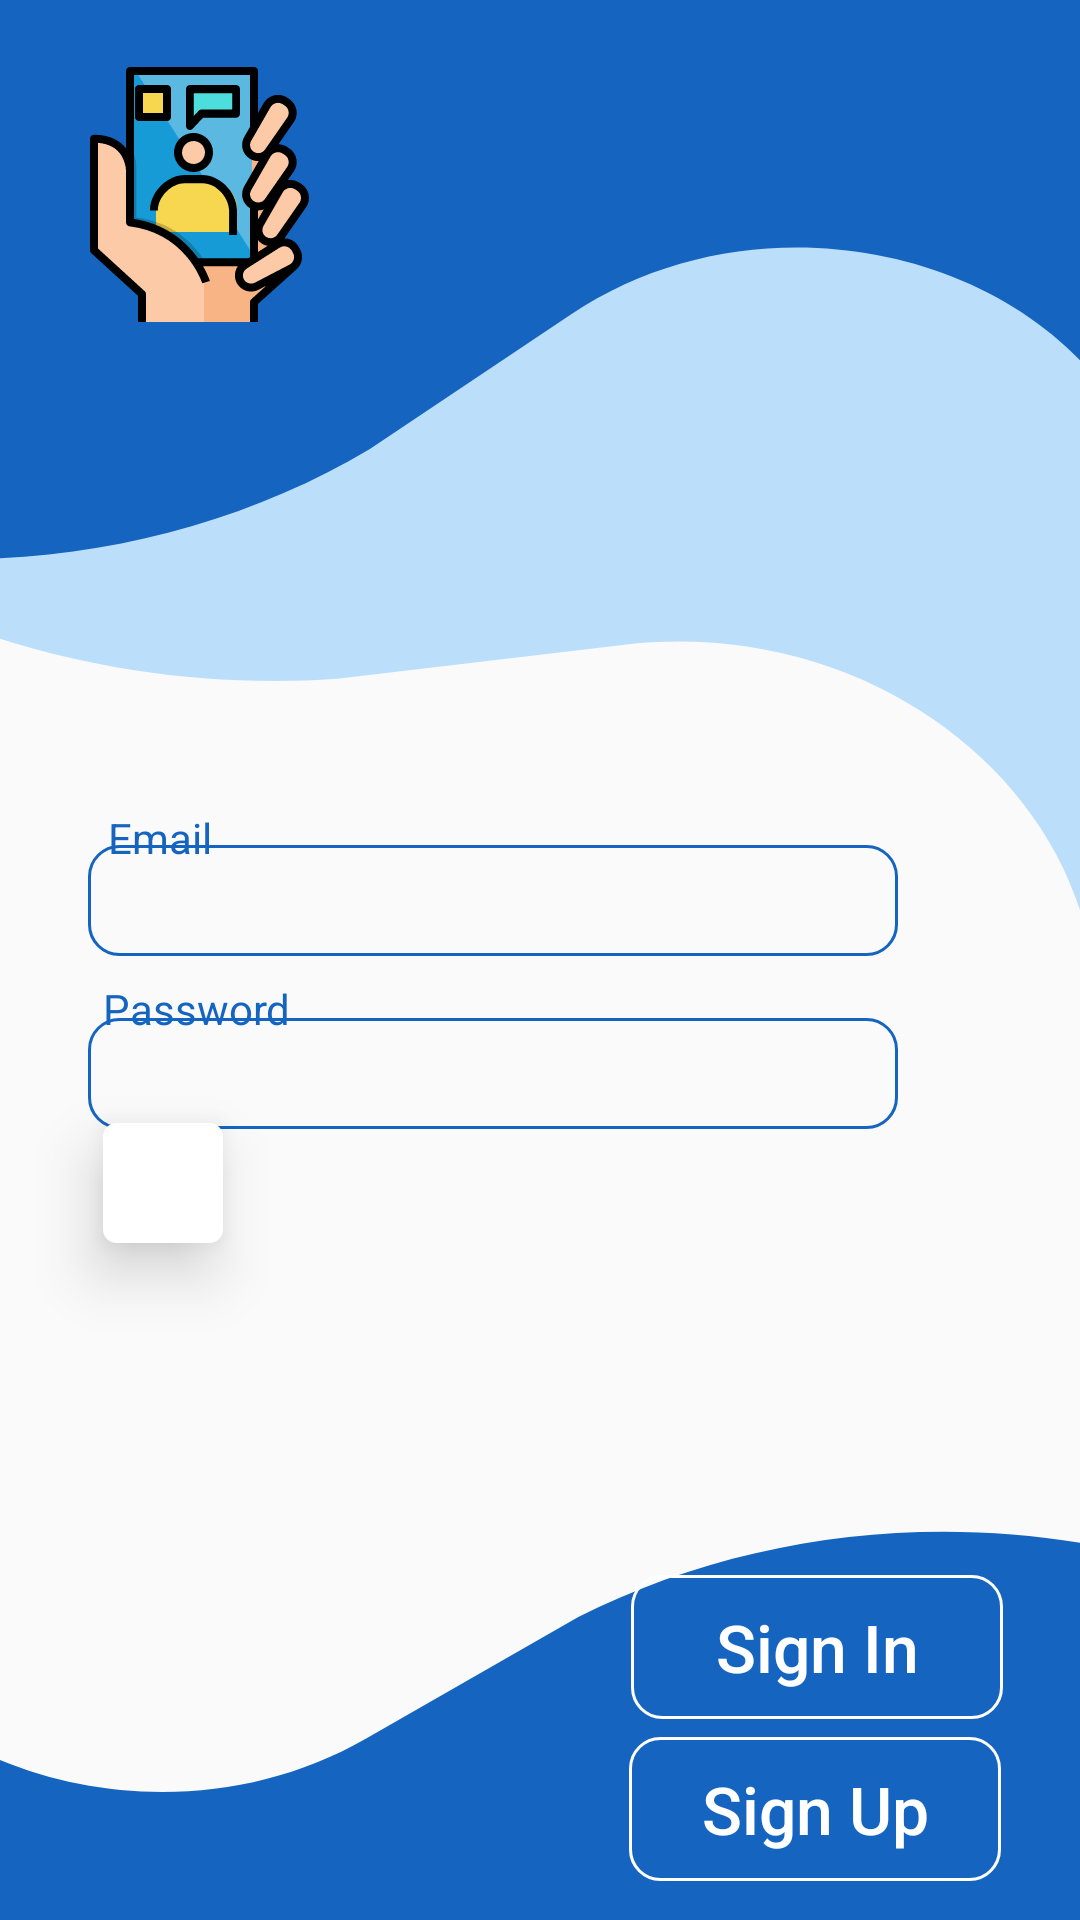

Reconstruct the res/layout file that produces this screen, plus the resources it refers to.
<!-- AndroidManifest.xml: application theme Theme.WSRConnect -->
<!-- res/layout/activity_sign.xml -->
<?xml version="1.0" encoding="utf-8"?>
<androidx.constraintlayout.widget.ConstraintLayout xmlns:android="http://schemas.android.com/apk/res/android"
    xmlns:app="http://schemas.android.com/apk/res-auto"
    xmlns:tools="http://schemas.android.com/tools"
    android:layout_width="match_parent"
    android:background="@drawable/background"
    android:layout_height="match_parent"
    tools:context=".SignInScreen">


    <ImageView
        android:layout_width="wrap_content"
        android:layout_height="wrap_content"
        android:src="@drawable/video_calling_3"
        app:layout_constraintBottom_toBottomOf="parent"
        app:layout_constraintEnd_toEndOf="parent"
        app:layout_constraintHorizontal_bias="0.084"
        app:layout_constraintStart_toStartOf="parent"
        app:layout_constraintTop_toTopOf="parent"
        app:layout_constraintVertical_bias="0.04" />


    <EditText
        android:layout_width="wrap_content"
        android:layout_height="wrap_content"
        android:width="270dp"
        android:height="37dp"
        android:id="@+id/passwordText"
        android:background="@drawable/text_stile"
        app:layout_constraintBottom_toBottomOf="parent"
        app:layout_constraintEnd_toEndOf="parent"
        app:layout_constraintHorizontal_bias="0.325"
        app:layout_constraintStart_toStartOf="parent"
        app:layout_constraintTop_toTopOf="parent"
        app:layout_constraintVertical_bias="0.563" />

    <TextView
        android:layout_width="wrap_content"
        android:layout_height="wrap_content"
        android:text="Email"
        android:textColor="#1565C0"
        app:layout_constraintBottom_toBottomOf="parent"
        app:layout_constraintEnd_toEndOf="parent"
        app:layout_constraintHorizontal_bias="0.111"
        app:layout_constraintStart_toStartOf="parent"
        app:layout_constraintTop_toTopOf="parent"
        app:layout_constraintVertical_bias="0.434" />

    <EditText
        android:layout_width="wrap_content"
        android:layout_height="wrap_content"
        android:width="270dp"
        android:id="@+id/emailText"
        android:height="37dp"
        android:background="@drawable/text_stile"
        app:layout_constraintBottom_toBottomOf="parent"
        app:layout_constraintEnd_toEndOf="parent"
        app:layout_constraintHorizontal_bias="0.325"
        app:layout_constraintStart_toStartOf="parent"
        app:layout_constraintTop_toTopOf="parent"
        app:layout_constraintVertical_bias="0.467" />

    <ImageView
        android:layout_width="40dp"
        android:layout_height="40dp"
        android:background="@drawable/shadou"
        android:elevation="12dp"

        android:src="@drawable/google__g__logo"
        app:layout_constraintBottom_toBottomOf="parent"
        app:layout_constraintEnd_toEndOf="parent"
        app:layout_constraintHorizontal_bias="0.107"
        app:layout_constraintStart_toStartOf="parent"
        app:layout_constraintTop_toTopOf="parent"
        app:layout_constraintVertical_bias="0.624" />

    <TextView
        android:layout_width="wrap_content"
        android:layout_height="wrap_content"
        android:text="Password"
        android:textColor="#1565C0"
        app:layout_constraintBottom_toBottomOf="parent"
        app:layout_constraintEnd_toEndOf="parent"
        app:layout_constraintHorizontal_bias="0.115"
        app:layout_constraintStart_toStartOf="parent"
        app:layout_constraintTop_toTopOf="parent"
        app:layout_constraintVertical_bias="0.526" />

    <Button
        android:layout_width="wrap_content"
        android:layout_height="wrap_content"
        android:background="@drawable/button_stil"
        android:text="Sign In"
        android:textSize="22dp"
        android:width="124dp"
        android:height="37dp"
        android:textAllCaps="false"
        android:textColor="#FFFFFF"
        app:layout_constraintBottom_toBottomOf="parent"
        app:layout_constraintEnd_toEndOf="parent"
        app:layout_constraintHorizontal_bias="0.891"
        app:layout_constraintStart_toStartOf="parent"
        app:layout_constraintTop_toTopOf="parent"
        app:layout_constraintVertical_bias="0.887" />

    <Button
        android:layout_width="wrap_content"
        android:layout_height="wrap_content"
        android:width="124dp"
        android:height="37dp"
        android:id="@+id/signUpButton"
        android:background="@drawable/button_stil"
        android:text="Sign Up"
        android:textAllCaps="false"
        android:textColor="#FFFFFF"
        android:textSize="22dp"
        app:layout_constraintBottom_toBottomOf="parent"
        app:layout_constraintEnd_toEndOf="parent"
        app:layout_constraintHorizontal_bias="0.888"
        app:layout_constraintStart_toStartOf="parent"
        app:layout_constraintTop_toTopOf="parent"
        app:layout_constraintVertical_bias="0.978" />
</androidx.constraintlayout.widget.ConstraintLayout>
<!-- resources referenced by this layout -->
<resources>
  <!-- drawable background (drawable) -->
  <vector xmlns:android="http://schemas.android.com/apk/res/android"
      android:width="359dp"
      android:height="755dp"
      android:viewportWidth="359"
      android:viewportHeight="755">
    <path
        android:pathData="M38.63,-136.87C40.49,-140.25 44.68,-141.38 47.99,-139.37L515.71,144.25C519.02,146.25 520.19,150.63 518.33,154.01L367.17,428.98C365.27,432.44 360.11,430.29 360.93,426.38C381.24,329.93 301.4,240.34 206.95,253.6L112.13,266.92C24.45,274.11 -61.89,235.75 -118.5,164.46L-123.21,158.53C-123.4,158.29 -123.43,157.95 -123.29,157.68L38.63,-136.87Z"
        android:fillColor="#BBDEFB"/>
    <path
        android:pathData="M-104,-92C-104,-95.87 -100.87,-99 -97,-99H380C383.87,-99 387,-95.87 387,-92V182.18C387,185.64 382.13,186.37 381.11,183.07C356.02,101.51 256.81,70.65 189.88,123.58L122.82,176.62C58.56,221.89 -23.95,232.39 -97.51,204.66L-103.58,202.37C-103.83,202.27 -104,202.03 -104,201.76V-92Z"
        android:fillColor="#1565C0"/>
    <path
        android:pathData="M400.48,921.02C400.21,924.87 396.88,927.76 393.02,927.47L-83.62,891.4C-87.47,891.11 -90.38,887.74 -90.12,883.89L-71.35,610.35C-71.11,606.89 -66.2,606.53 -65.41,609.91C-45.9,693.23 50.97,731.55 121.44,683.82L192.23,635.87C259.55,595.56 342.67,591.31 414.25,624.54L420.21,627.31C420.45,627.42 420.61,627.67 420.59,627.94L400.48,921.02Z"
        android:fillColor="#1565C0"/>
  </vector>
  <!-- drawable button_stil (drawable) -->
  <?xml version="1.0" encoding="utf-8"?>
  <shape android:shape="rectangle" xmlns:android="http://schemas.android.com/apk/res/android">
      <solid android:color="@android:color/transparent"/>
      <stroke android:color="#FFFFFF" android:width="1dp"/>
      <corners android:radius="10dp"/>
  </shape>
  <!-- drawable shadou (drawable) -->
  <?xml version="1.0" encoding="utf-8"?>
  <shape android:shape="rectangle" xmlns:android="http://schemas.android.com/apk/res/android">
      <solid android:color="#FFFFFF"/>
      <corners android:radius="4dp"/>
      <stroke android:color="@color/white" android:width="1dp"/>
      <padding android:bottom="10dp" android:left="10dp" android:right="10dp" android:top="10dp"/>
  </shape>
  <!-- drawable text_stile (drawable) -->
  <?xml version="1.0" encoding="utf-8"?>
  <shape android:shape="rectangle" xmlns:android="http://schemas.android.com/apk/res/android">
      <corners android:radius="10dp"/>
      <stroke android:color="#1565C0" android:width="1dp"/>
      <solid android:color="@android:color/transparent"/>
  </shape>
  <!-- drawable video_calling_3: vector/xml drawable (drawable, 11319 chars, omitted) -->
  <style name="Theme.WSRConnect" parent="Base.Theme.WSRConnect" />
  <style name="Base.Theme.WSRConnect" parent="Theme.AppCompat.Light.NoActionBar">
          
          
      </style>
  <!-- not gathered from this repository: default colours our renderer supplied (Android Studio template values) -->
  <color name="white">#FFFFFFFF</color>
</resources>
